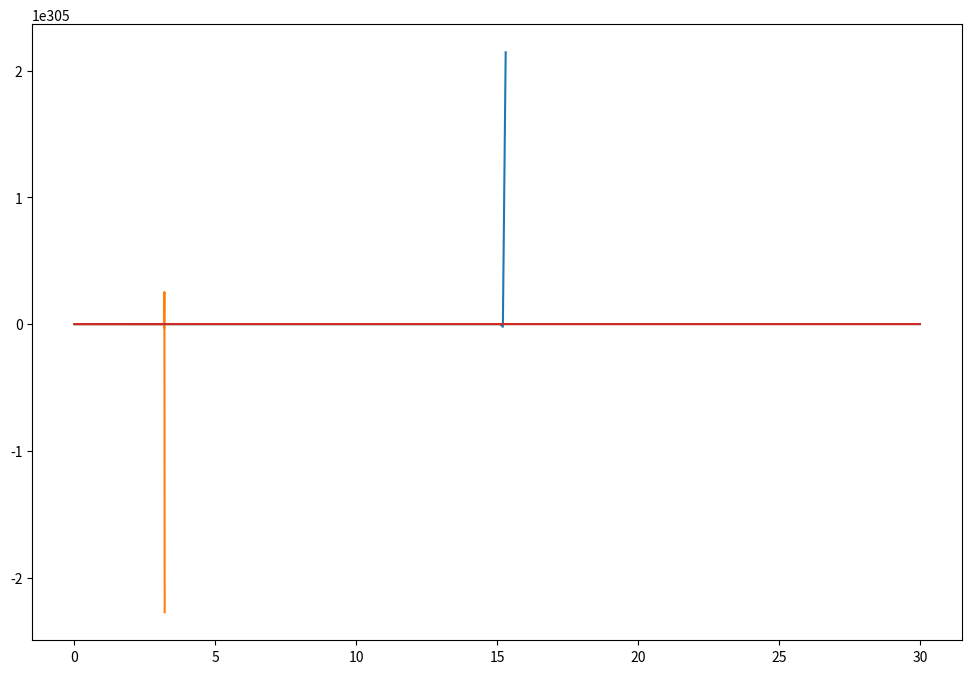

The matplotlib source for this figure: (Note: this script raises an exception after producing the figure.)
import numpy as np
import matplotlib.pyplot as plt

def euler(step):
    # Define parameters
    h = step  # step size
    x_start, x_end = 0, 30
    num_steps = int((x_end - x_start) / h)

    x_values = np.linspace(x_start, x_end, num_steps + 1)
    y_values = np.zeros(num_steps + 1)


    # Initial condition
    y_values[0] = 0  # y(0) = 0

    # Implement Euler's method

    for i in range(num_steps):

        y_values[i + 1] = y_values[i] + h * f(x_values[i], y_values[i])
        
    return x_values, y_values

def f(t,y):
    return -1000*y + 3000 - 2000*np.exp((-1)*t)

plt.figure(figsize=(12, 8))

stepsizes = [0.1,.01, .001, .00001, .0000001]
for i in stepsizes:  
    x, y = euler(i)
    plt.plot(x,y, label = "forward euler")



plt.xlabel('x')
plt.ylabel('y')
# plt.title("dy/dx = -2y using Euler's Method")

xref = np.arange(0,30,0.1)
yref = 3 - 0.998*np.exp(-1000*xref) - 2.002*np.exp((-1)*xref)
plt.plot(xref,yref, label = "Analytical Solution")

plt.legend()
plt.show()
